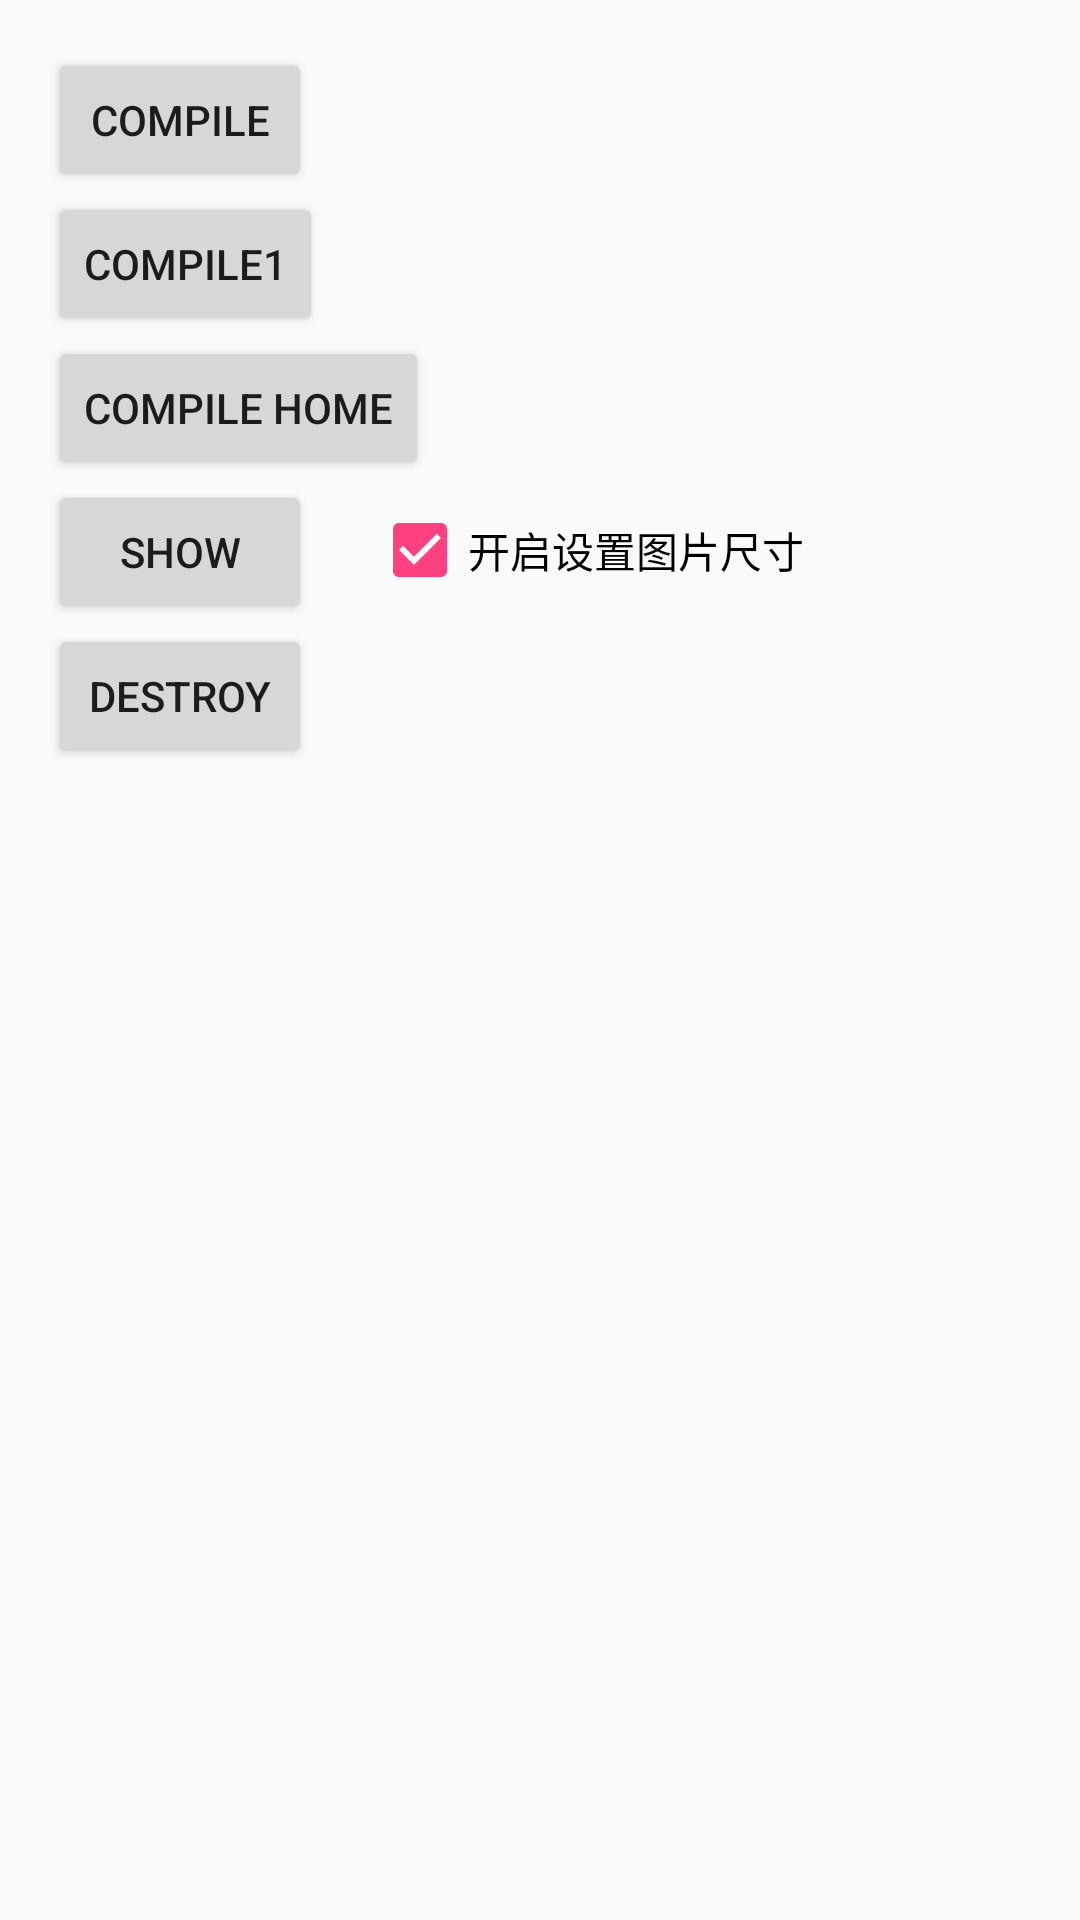

Reconstruct the res/layout file that produces this screen, plus the resources it refers to.
<!-- AndroidManifest.xml: application theme AppTheme -->
<!-- res/layout/activity_main.xml -->
<?xml version="1.0" encoding="utf-8"?>
<LinearLayout xmlns:android="http://schemas.android.com/apk/res/android"
    xmlns:tools="http://schemas.android.com/tools"
    android:id="@+id/root"
    android:layout_width="match_parent"
    android:layout_height="match_parent"
    android:orientation="vertical"
    android:paddingBottom="@dimen/activity_vertical_margin"
    android:paddingLeft="@dimen/activity_horizontal_margin"
    android:paddingRight="@dimen/activity_horizontal_margin"
    android:paddingTop="@dimen/activity_vertical_margin"
    tools:context="com.tmall.wireless.virtualviewdemo.MainActivity">

    <Button
        android:id="@+id/compile"
        android:layout_width="wrap_content"
        android:layout_height="wrap_content"
        android:text="compile"
        android:visibility="visible" />

    <Button
        android:id="@+id/compile1"
        android:layout_width="wrap_content"
        android:layout_height="wrap_content"
        android:text="compile1"
        android:visibility="visible" />

    <Button
            android:id="@+id/compile2"
            android:layout_width="wrap_content"
            android:layout_height="wrap_content"
            android:text="compile home"
            android:visibility="visible" />


    <LinearLayout
        android:layout_width="match_parent"
        android:layout_height="wrap_content"
        android:orientation="horizontal">

        <Button
            android:id="@+id/show"
            android:layout_width="wrap_content"
            android:layout_height="wrap_content"
            android:text="show"
            android:layout_marginRight="20dp"
            android:visibility="visible" />

        <CheckBox
            android:id="@+id/set_dim"
            android:layout_width="wrap_content"
            android:layout_height="wrap_content"
            android:checked="true"
            android:text="开启设置图片尺寸"/>
    </LinearLayout>

    <Button
        android:id="@+id/destroy"
        android:layout_width="wrap_content"
        android:layout_height="wrap_content"
        android:text="destroy"
        android:visibility="visible" />

    <android.support.v7.widget.RecyclerView
        android:id="@+id/rv"
        android:layout_width="match_parent"
        android:layout_height="match_parent"
        android:visibility="gone" />

    <SurfaceView
        android:layout_width="match_parent"
        android:layout_height="match_parent"
        android:visibility="gone" />

</LinearLayout>
<!-- resources referenced by this layout -->
<resources>
  <dimen name="activity_horizontal_margin">16dp</dimen>
  <dimen name="activity_vertical_margin">16dp</dimen>
  <style name="AppTheme" parent="Theme.AppCompat.Light.DarkActionBar">
          
          <item name="colorPrimary">@color/colorPrimary</item>
          <item name="colorPrimaryDark">@color/colorPrimaryDark</item>
          <item name="colorAccent">@color/colorAccent</item>
      </style>
  <color name="colorPrimary">#3F51B5</color>
  <color name="colorPrimaryDark">#303F9F</color>
  <color name="colorAccent">#FF4081</color>
</resources>
